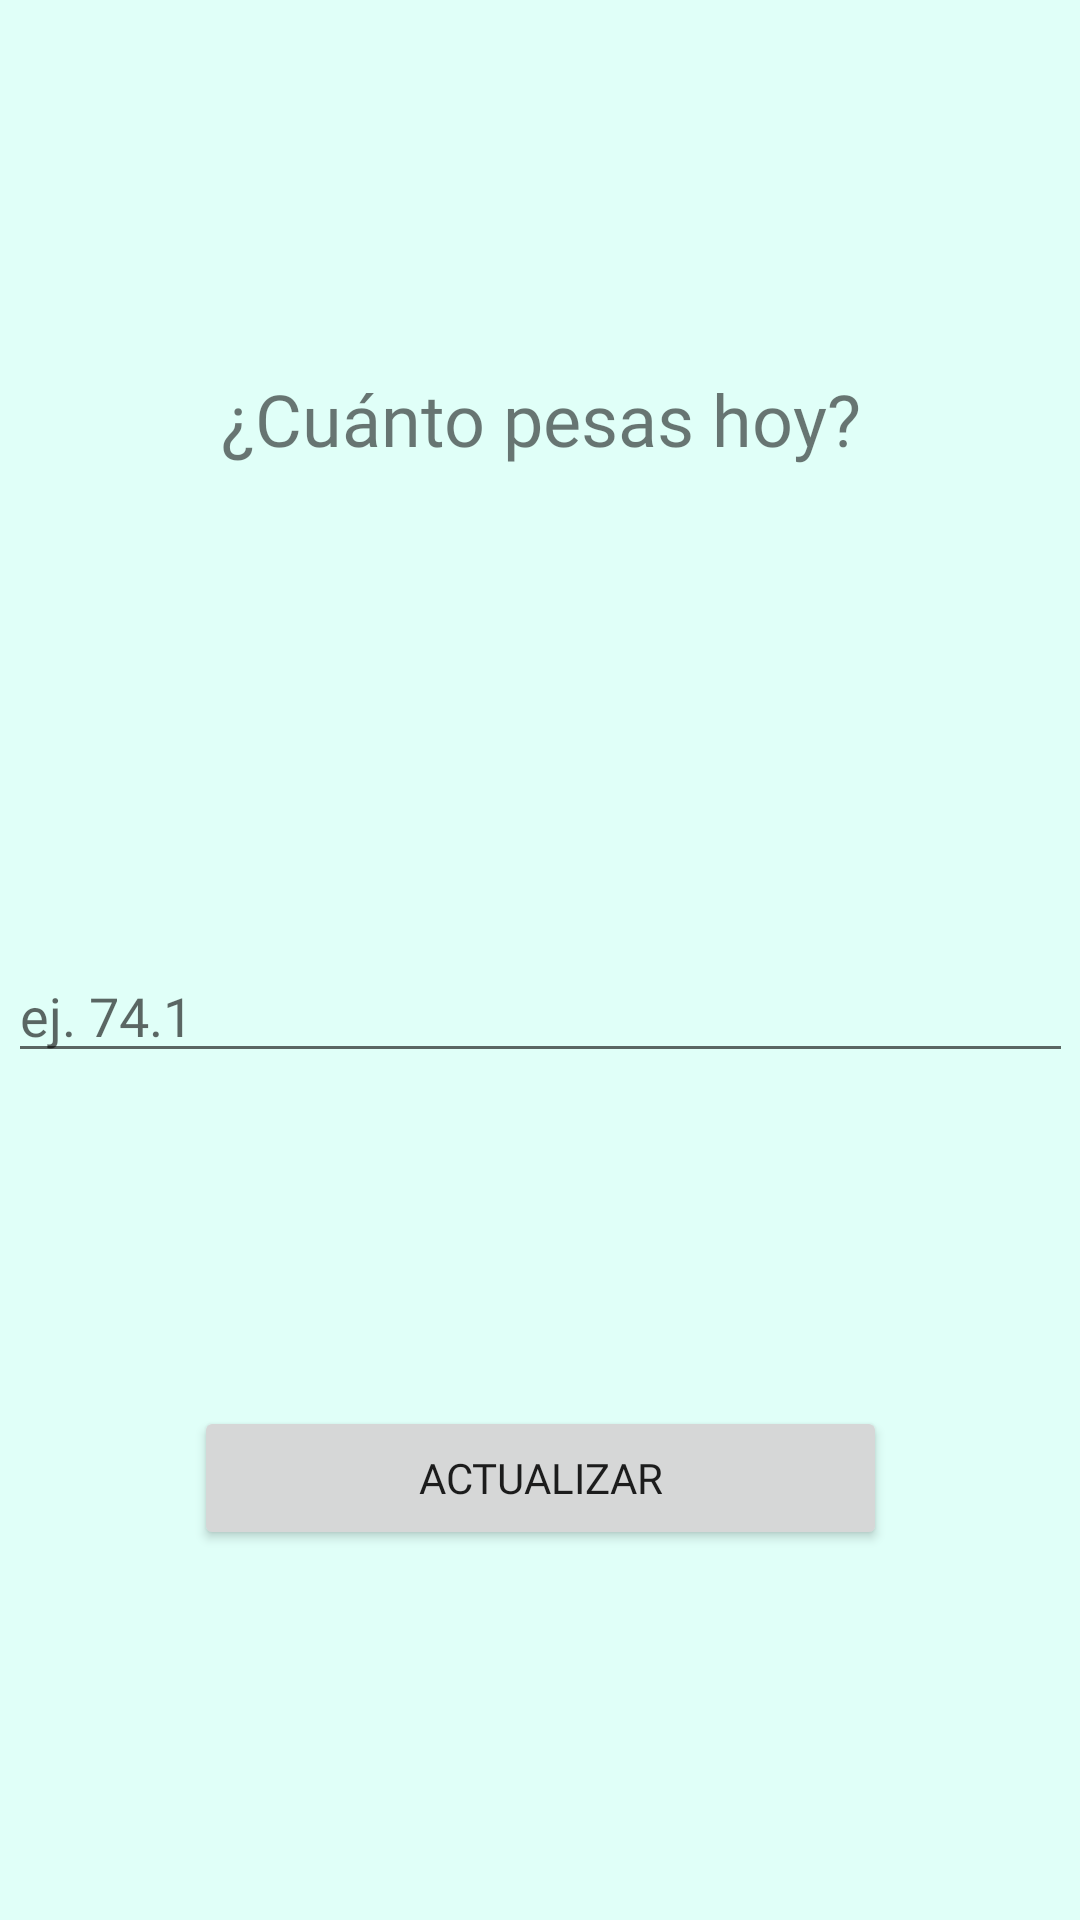

Android layout source for this screen:
<!-- AndroidManifest.xml: application theme Theme.TFG -->
<!-- res/layout/update_weight.xml -->
<?xml version="1.0" encoding="utf-8"?>
<androidx.constraintlayout.widget.ConstraintLayout xmlns:android="http://schemas.android.com/apk/res/android"
    xmlns:app="http://schemas.android.com/apk/res-auto"
    xmlns:tools="http://schemas.android.com/tools"
    android:layout_width="match_parent"
    android:layout_height="match_parent"
    android:background="@color/fondo">

    <LinearLayout
        android:layout_width="355dp"
        android:layout_height="639dp"
        android:gravity="center"
        android:orientation="vertical"
        app:layout_constraintBottom_toBottomOf="parent"
        app:layout_constraintEnd_toEndOf="parent"
        app:layout_constraintStart_toStartOf="parent"
        app:layout_constraintTop_toTopOf="parent">

        <TextView
            android:id="@+id/textView"
            android:layout_width="313dp"
            android:layout_height="44dp"
            android:fontFamily="@font/gorditas"
            android:text="@string/cu_nto_pesas_hoy"
            android:textAlignment="center"
            android:textSize="24sp" />

        <Space
            android:layout_width="match_parent"
            android:layout_height="149dp" />

        <EditText
            android:id="@+id/newWeightEditText"
            android:layout_width="match_parent"
            android:layout_height="wrap_content"
            android:autofillHints=""
            android:ems="10"
            android:fontFamily="@font/gorditas"
            android:hint="@string/ej_74_1"
            android:inputType="numberDecimal" />

        <Space
            android:layout_width="match_parent"
            android:layout_height="94dp" />

        <Space
            android:layout_width="match_parent"
            android:layout_height="17dp" />

        <Button
            android:id="@+id/button2"
            android:layout_width="231dp"
            android:layout_height="wrap_content"
            android:fontFamily="@font/gorditas"
            android:onClick="actualizarPeso"
            android:text="@string/actualizar"
            android:theme="@style/AppTheme" />

    </LinearLayout>
</androidx.constraintlayout.widget.ConstraintLayout>
<!-- resources referenced by this layout -->
<resources>
  <color name="fondo"> #252DFBCB</color>
  <string name="actualizar">Actualizar</string>
  <string name="cu_nto_pesas_hoy">¿Cuánto pesas hoy?</string>
  <string name="ej_74_1">ej. 74.1</string>
  <style name="AppTheme" parent="Theme.MaterialComponents.Light.DarkActionBar">
          <item name="colorPrimary">@color/buttons</item>
          <item name="colorPrimaryDark">@color/colorPrimaryDark</item>
          <item name="colorAccent">@color/colorAccent</item>
  
      </style>
  <style name="Theme.TFG" parent="Theme.MaterialComponents.DayNight.DarkActionBar">
          
          
      </style>
  <color name="buttons">#000000</color>
  <color name="colorPrimaryDark">#0288D1</color>
  <color name="colorAccent">#FFA000</color>
</resources>
